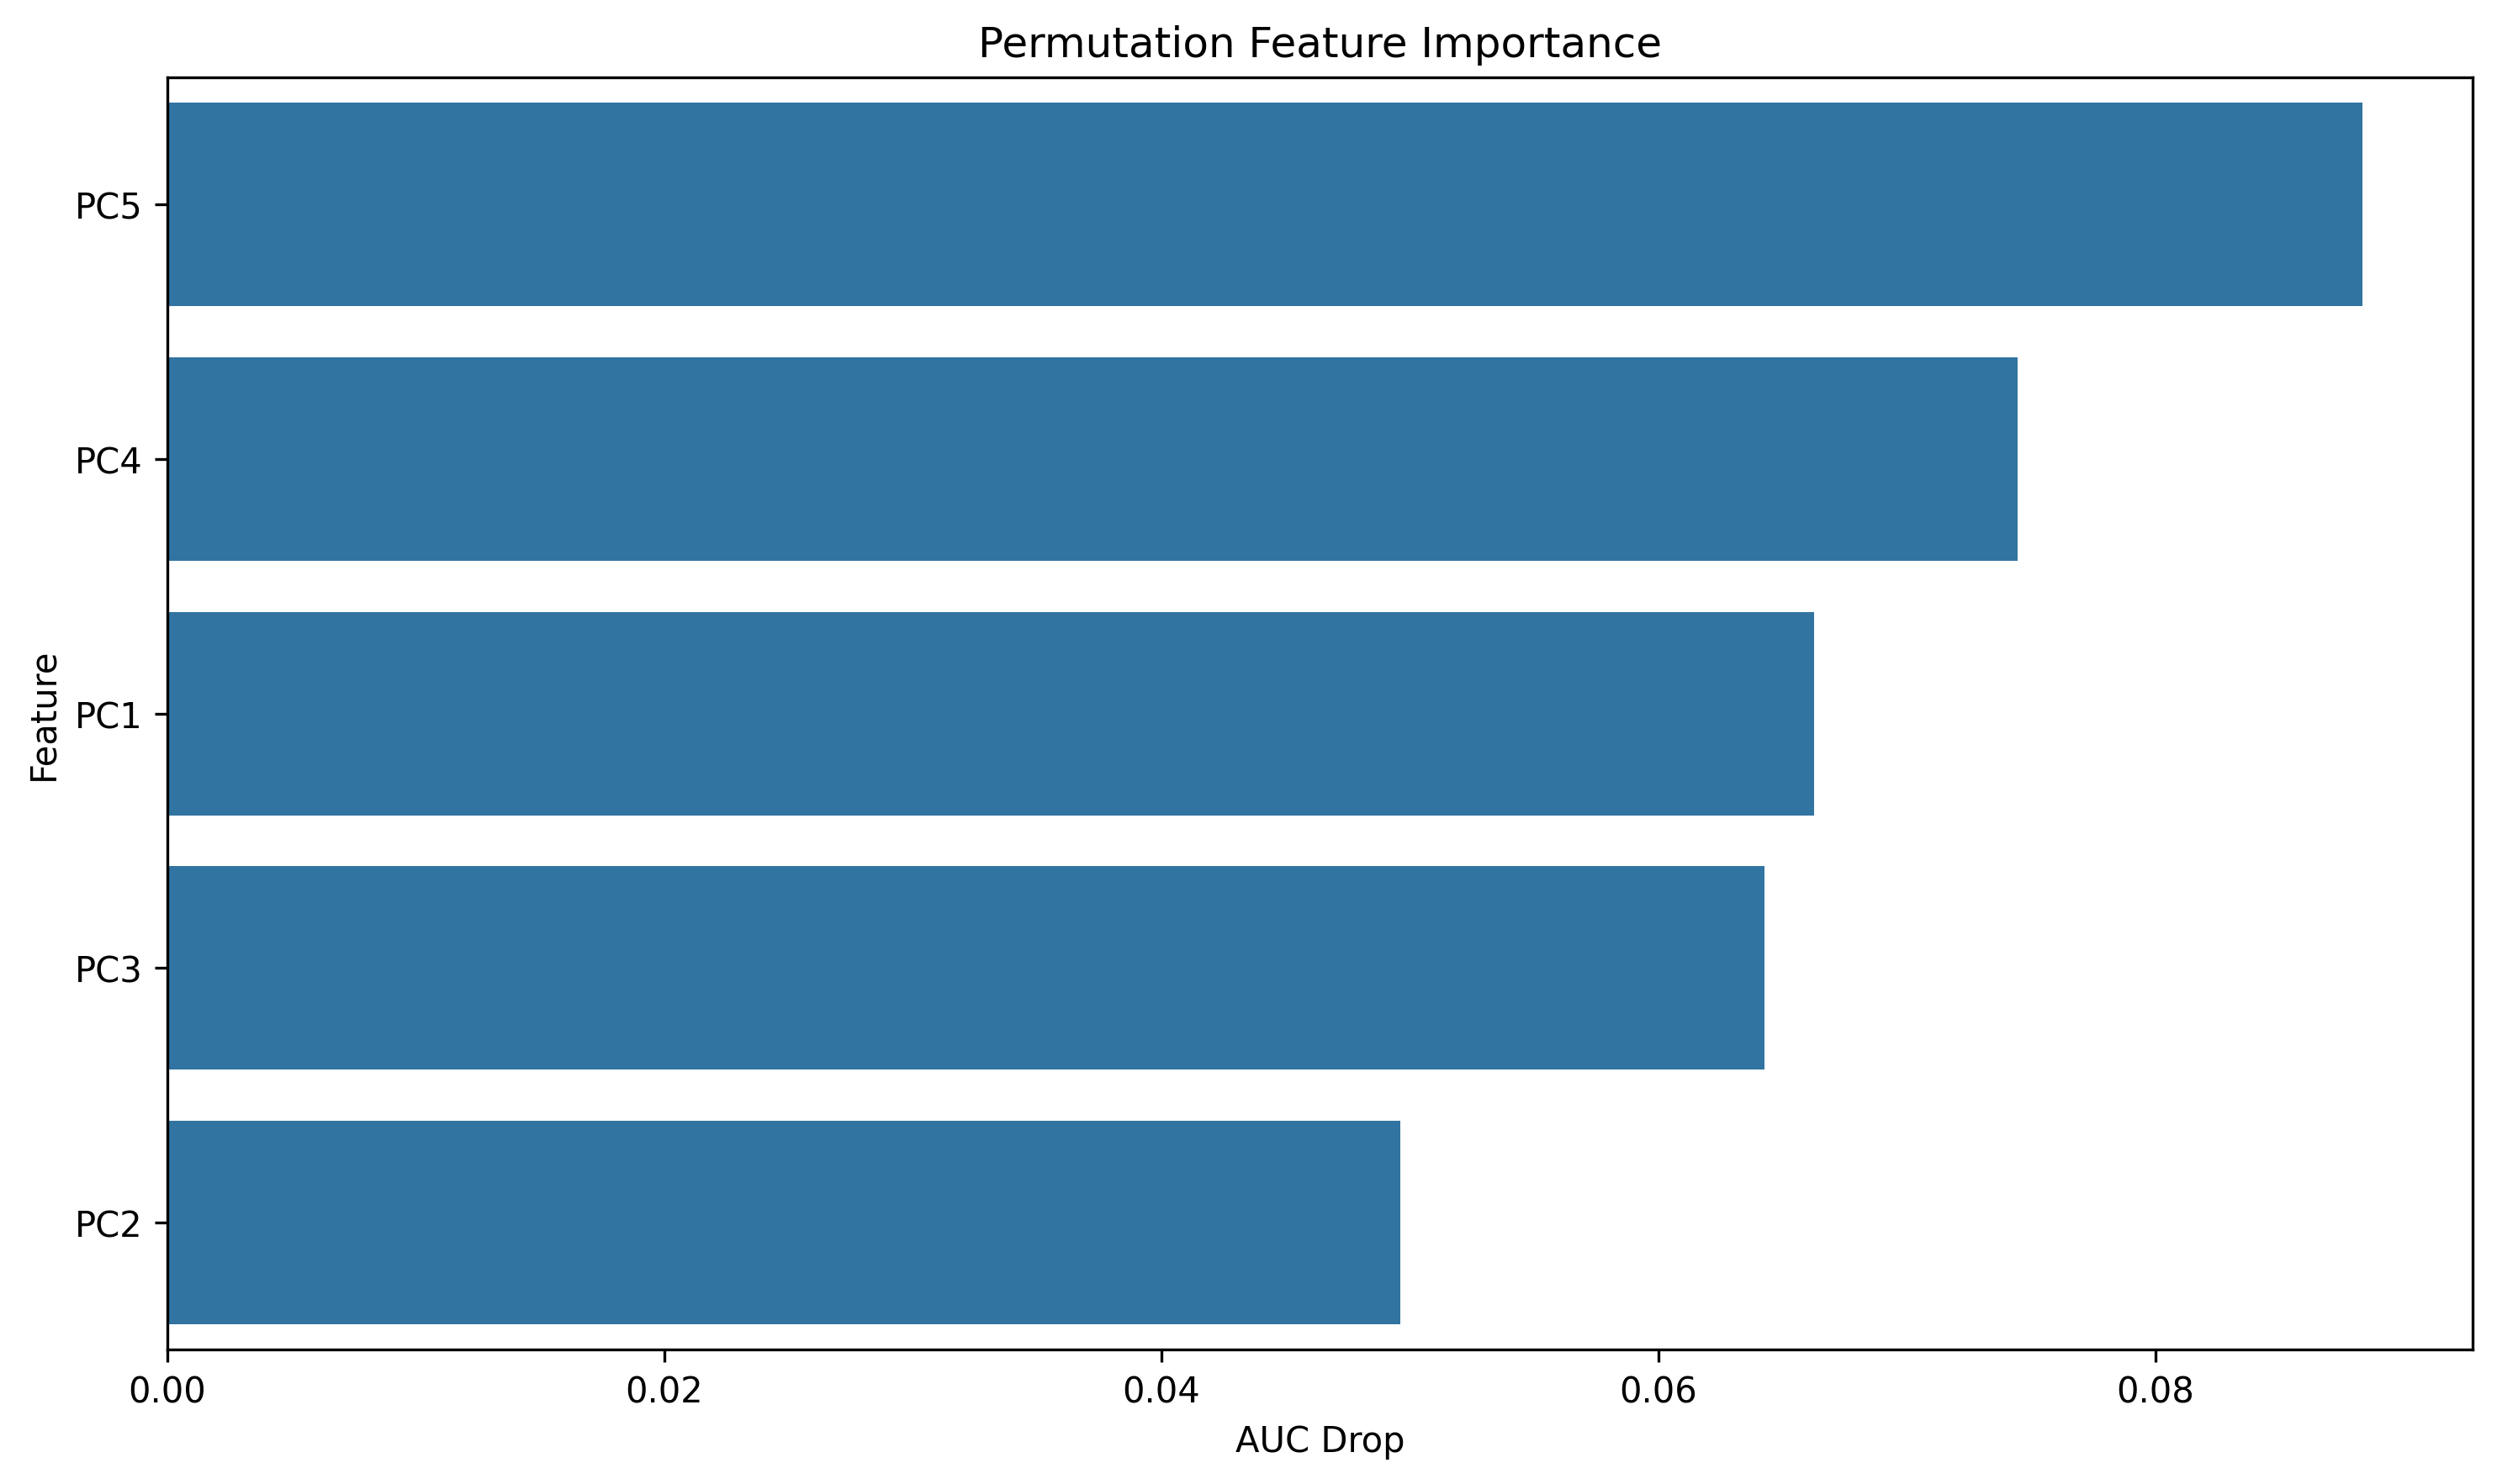

The file beside this chart, header and first rows:
feature, importance
PC5, 0.08833
PC4, 0.07443
PC1, 0.06627
PC3, 0.06427
PC2, 0.04961
